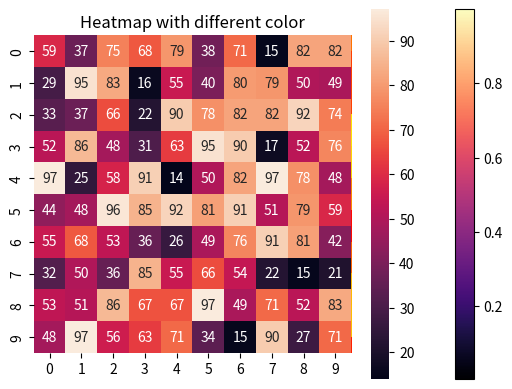

Recreate this plot in Python.
#!/usr/bin/env python
# coding: utf-8

# In[1]:


# Program to plot 2-D Heat map
# using matplotlib.pyplot.imshow() method
import numpy as np
import matplotlib.pyplot as plt
data = np.random.random((13, 16 ))
plt.imshow( data,cmap="magma")
plt.title( "2-D Heat Map")
plt.colorbar()
plt.show()


# In[2]:


#Program to plot 2-D Heat map
#using matplotlib.pyplot.imshow() method
import numpy as np
import matplotlib.pyplot as plt
data = np.random.random((12,12))
plt.imshow(data, cmap='autumn')
plt.title("Heatmap with different color")
plt.show()


# In[3]:


# importing the modules
import numpy as np
import seaborn as sns
import matplotlib.pyplot as plt

# generating 2-D 10x10 matrix of random numbers
# from 1 to 100
data = np.random.randint(low=14,high=100,size=(10,10))
#plotting the heatmap
hm = sns.heatmap(data=data,annot=True)
#displaying the potted heatmap
plt.show()


# In[ ]:
